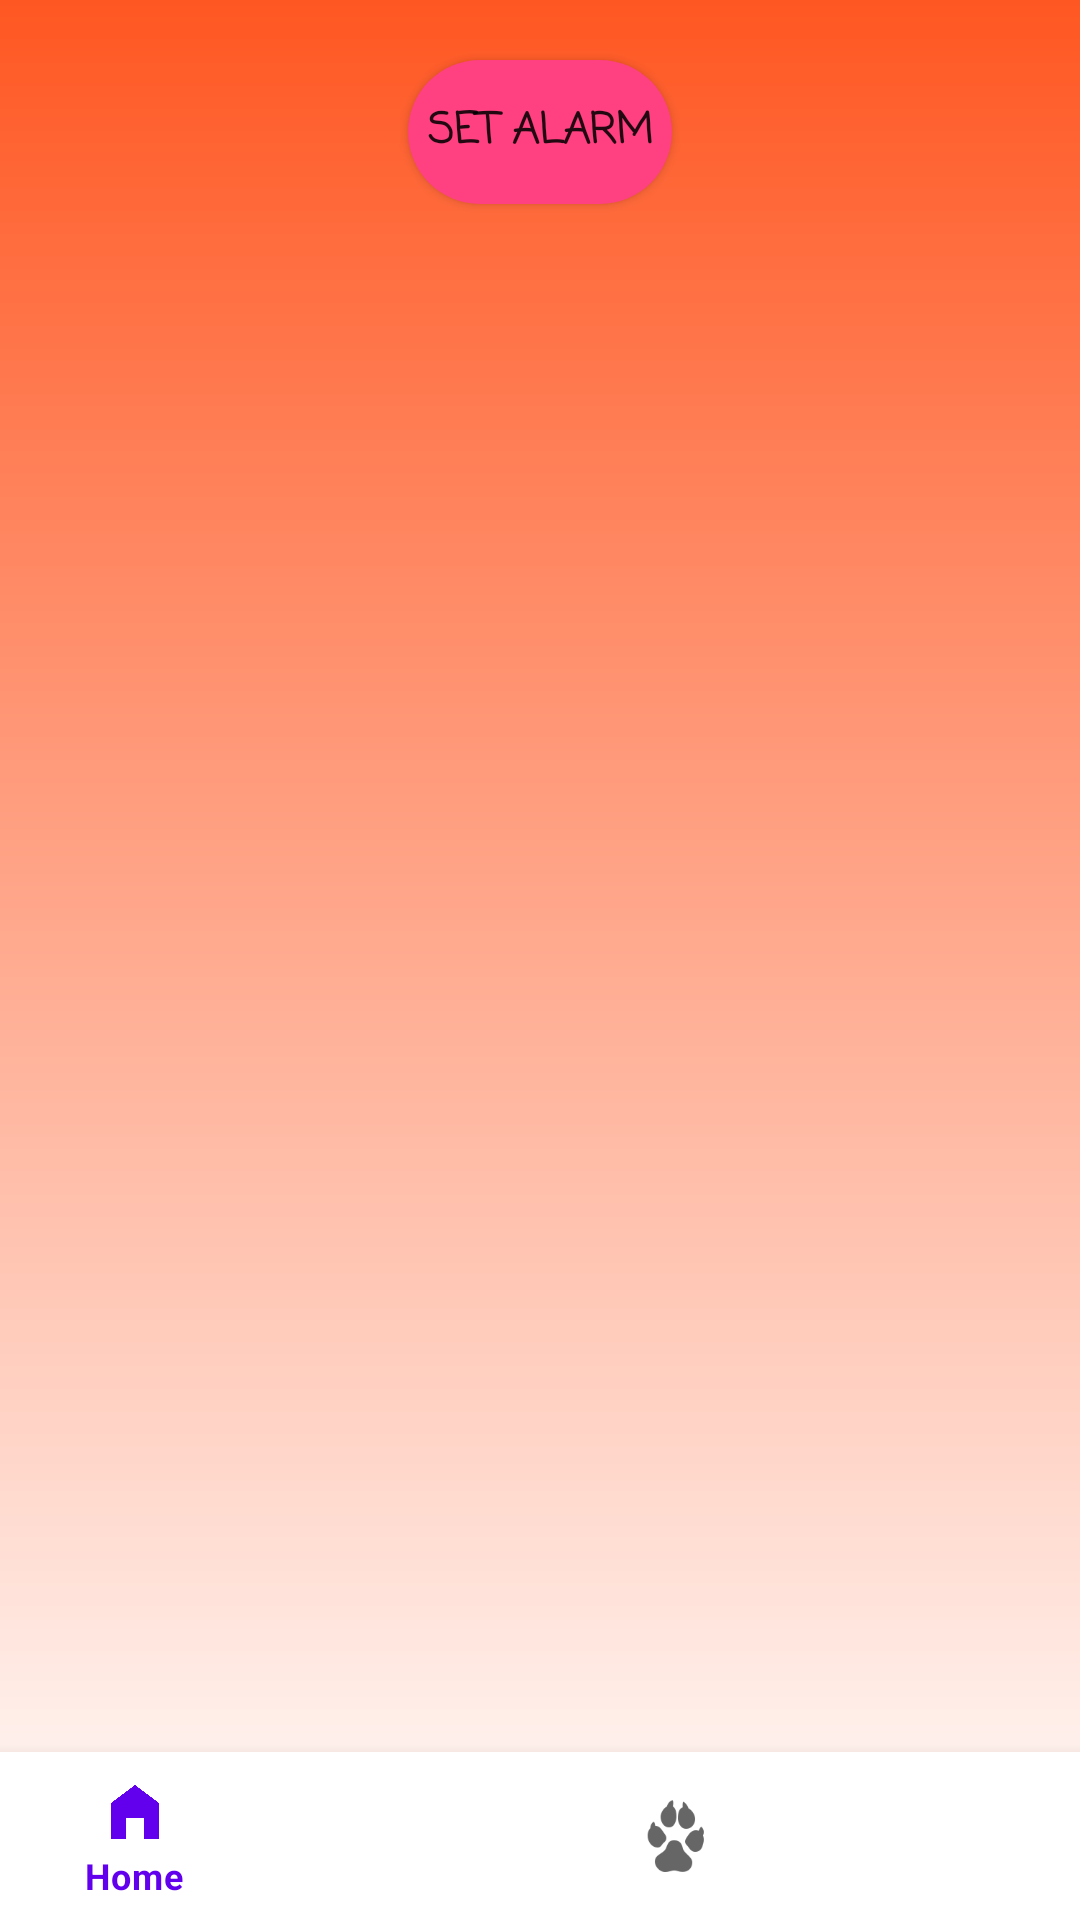

Here is an Android app screen rendered from its layout file. Give the layout XML and the strings, colors and styles it references.
<!-- AndroidManifest.xml: application theme Theme.ApliacacionComederoMascotas -->
<!-- res/layout/activity_calendar.xml -->
<androidx.constraintlayout.widget.ConstraintLayout xmlns:android="http://schemas.android.com/apk/res/android"
    xmlns:app="http://schemas.android.com/apk/res-auto"
    xmlns:tools="http://schemas.android.com/tools"
    android:layout_width="match_parent"
    android:layout_height="match_parent"
    android:background="@drawable/gradient_background"
    tools:context=".Calendario.CalendarActivity">

    <LinearLayout
        android:layout_width="match_parent"
        android:layout_height="match_parent"
        android:orientation="vertical"
        app:layout_constraintBottom_toBottomOf="parent"
        app:layout_constraintEnd_toEndOf="parent"
        app:layout_constraintStart_toStartOf="parent"
        app:layout_constraintTop_toTopOf="parent">

        <LinearLayout
            android:id="@+id/linearLayout1"
            android:layout_width="match_parent"
            android:layout_height="wrap_content"
            android:orientation="vertical">

            <Button
                android:id="@+id/setAlarmButton"
                android:layout_width="wrap_content"
                android:layout_height="wrap_content"
                android:layout_gravity="center"
                android:background="@drawable/rounded_button"
                android:fontFamily="casual"
                android:textStyle="bold"
                android:layout_marginTop="20dp"
                android:layout_marginBottom="20dp"
                android:text="Set Alarm" />
        </LinearLayout>

        <LinearLayout
            android:id="@+id/linearLayout"
            android:layout_width="match_parent"
            android:layout_height="wrap_content"
            android:orientation="vertical">

            <ListView
                android:id="@+id/alarmListView"
                android:layout_width="match_parent"
                android:layout_height="wrap_content" />

        </LinearLayout>


    </LinearLayout>

    <com.google.android.material.bottomnavigation.BottomNavigationView
        android:id="@+id/bottom_navigation"
        android:layout_width="match_parent"
        android:layout_height="wrap_content"
        android:layout_gravity="bottom"
        app:layout_constraintBottom_toBottomOf="parent"
        app:menu="@menu/bottom_navigation_menu"
        tools:ignore="MissingConstraints">

    </com.google.android.material.bottomnavigation.BottomNavigationView>

</androidx.constraintlayout.widget.ConstraintLayout>
<!-- resources referenced by this layout -->
<resources>
  <!-- drawable gradient_background (drawable) -->
  <shape xmlns:android="http://schemas.android.com/apk/res/android">
      <gradient
          android:angle="50"
          android:endColor="@color/white"
          android:startColor="@color/orange"
          android:type="linear" />
  </shape>
  <!-- drawable rounded_button (drawable) -->
  <shape xmlns:android="http://schemas.android.com/apk/res/android">
      <corners android:radius="50dp" />
      <solid android:color="#FF4081" /> 
  </shape>
  <style name="Theme.ApliacacionComederoMascotas" parent="Theme.MaterialComponents.DayNight.DarkActionBar">
          
          <item name="colorPrimary">@color/purple_500</item>
          <item name="colorPrimaryVariant">@color/purple_700</item>
          <item name="colorOnPrimary">@color/white</item>
          
          <item name="colorSecondary">@color/teal_200</item>
          <item name="colorSecondaryVariant">@color/teal_700</item>
          <item name="colorOnSecondary">@color/black</item>
          
          <item name="android:statusBarColor">?attr/colorPrimaryVariant</item>
          
      </style>
  <color name="white">#FFFFFFFF</color>
  <color name="orange">#FF5722</color>
  <color name="purple_500">#FF6200EE</color>
  <color name="purple_700">#FF3700B3</color>
  <color name="teal_200">#FF03DAC5</color>
  <color name="teal_700">#FF018786</color>
  <color name="black">#FF000000</color>
</resources>
